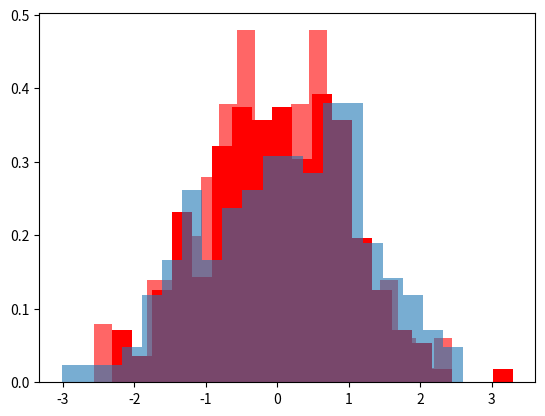

Reproduce this figure in Python. (Note: this script raises an exception after producing the figure.)

# Referal Links - https://seaborn.pydata.org/generated/seaborn.jointplot.html
#                 https://matplotlib.org/api/_as_gen/matplotlib.pyplot.hist.html
#                 https://seaborn.pydata.org/examples/index.html
#                 https://seaborn.pydata.org/tutorial.html
'''
This visualization is used to display the distribution of numerical data as accurately as possible.
 This plot divides the data into a specified number of bins, thus separating the data into a range of values.
 Then, it sketches bars to show the number of data points that each bin contains.
'''
###############  Using matplotlib  #####################

# Matplotlib provides the hist() function to plot a histogram.

import numpy as np
import matplotlib.pyplot as plt

set1 = np.random.randn(200) # generating normal data

plt.hist(set1,bins =20,color='red',density= True )

# Multiple histograms

set1 = np.random.randn(200)
set2 = np.random.randn(150)
# ploting histograms
plt.hist(set1, density=True, color='red', alpha=0.6,bins=20)
plt.hist(set2, density=True, alpha=0.6,bins=20)  # alpha parameter introduced here makes the respective plots transparent to a specific percentage assigned to it.
plt.show()
########### Using seaborn ######################

# jointplot() function is used for this task.

import numpy as np
import seaborn as sns
import matplotlib.pyplot as plt

set1 = np.random.randn(500)
set2 = np.random.randn(500)

sns1 = sns.jointplot(set1, set2)

sns2 = sns.jointplot(set1, set2, kind='hex')  # Data in hexagonal form
# kind parameters are scatter, reg, resid, or kde
plt.show()